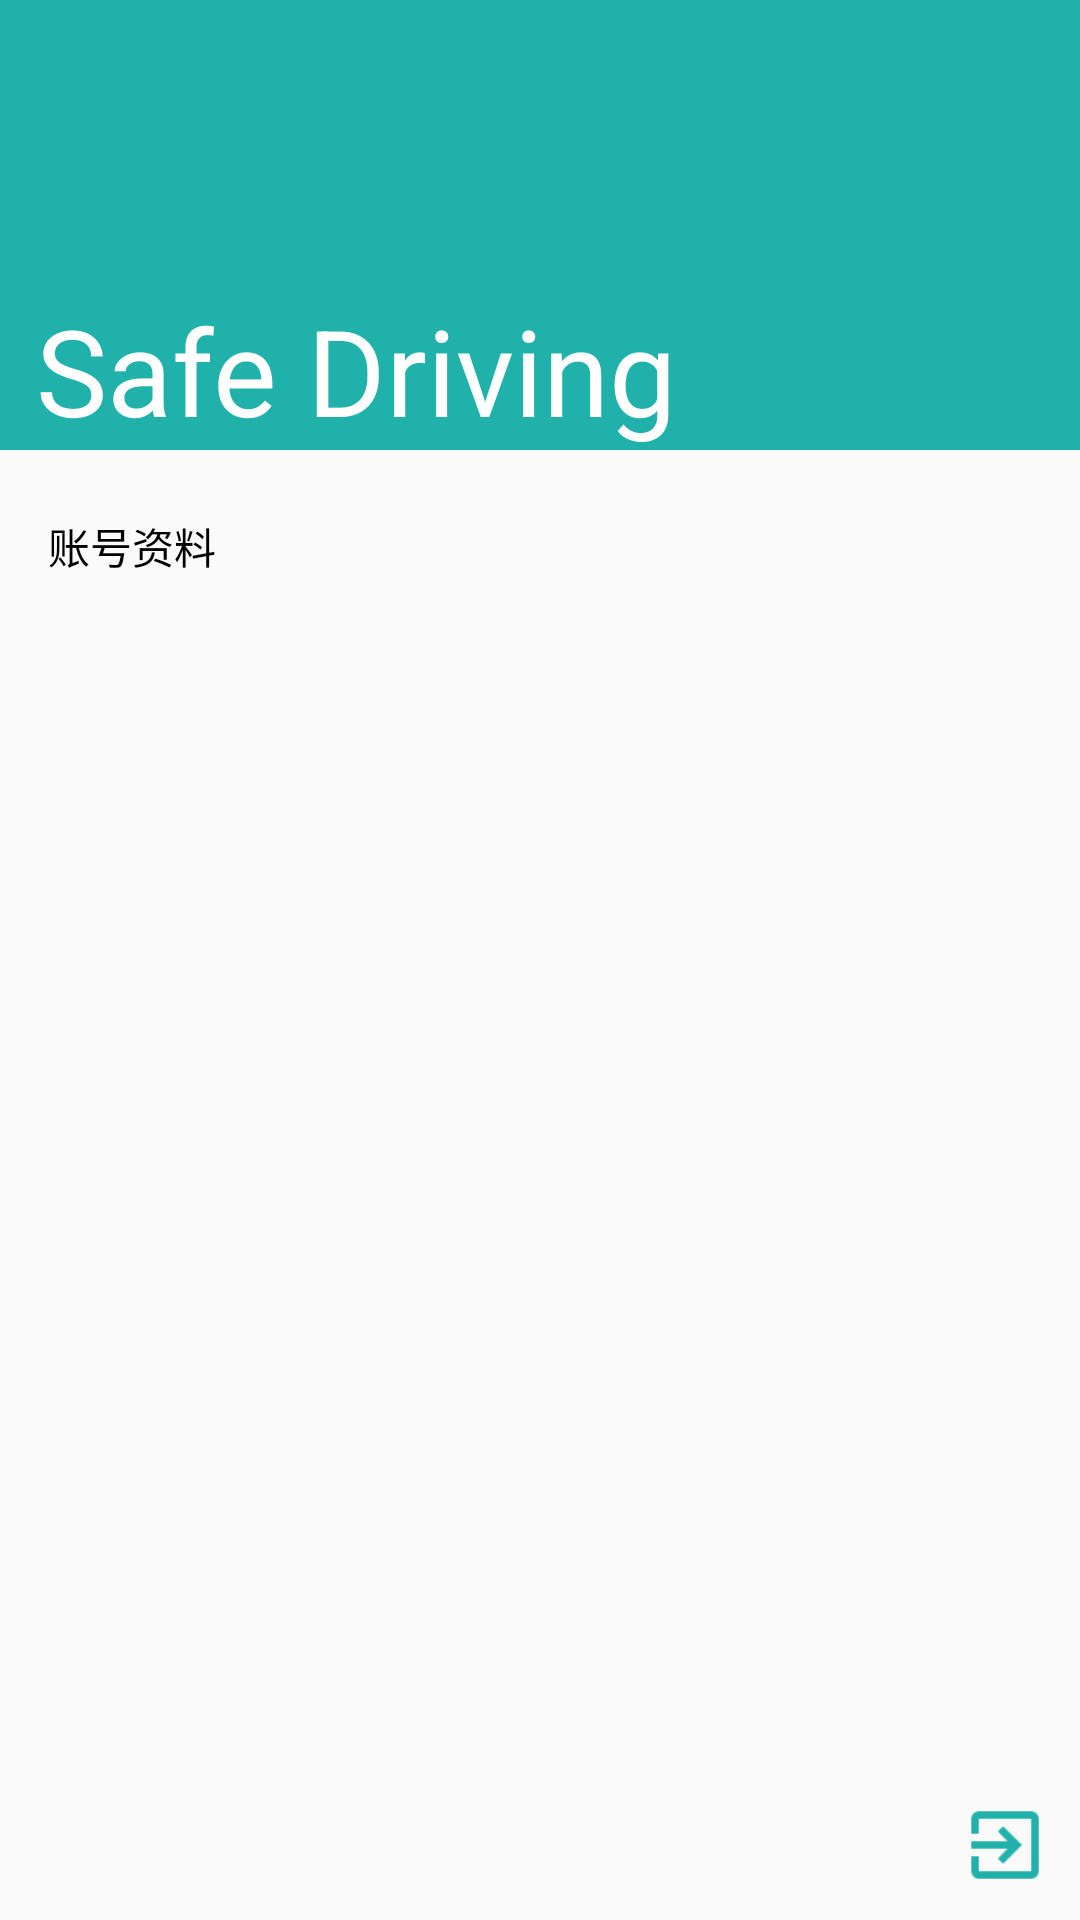

Reconstruct the res/layout file that produces this screen, plus the resources it refers to.
<!-- AndroidManifest.xml: application theme AppTheme.NoActionbar -->
<!-- res/layout/navigation_layout.xml -->
<android.support.design.widget.NavigationView
    xmlns:android="http://schemas.android.com/apk/res/android"
    xmlns:app="http://schemas.android.com/apk/res-auto"
    android:layout_width="300dp"
    android:layout_height="match_parent"
    android:layout_gravity="start"
    app:headerLayout="@layout/drawer_navigation_header_layout"
    app:menu="@menu/navigation_menu"
    app:itemIconTint="@android:color/white"
    app:itemTextColor="@android:color/black"
    android:id="@+id/navigation">

    <ImageView
        android:id="@+id/exit_imageView"
        android:layout_width="50dp"
        android:layout_height="50dp"
        android:layout_gravity="bottom|end"
        android:padding="10dp"
        app:srcCompat="@drawable/ic_action_exit" />
</android.support.design.widget.NavigationView>
<!-- res/layout/drawer_navigation_header_layout.xml (included above) -->
<RelativeLayout xmlns:android="http://schemas.android.com/apk/res/android"
    android:orientation="vertical"
    android:layout_width="match_parent"
    android:layout_height="150dp"
    android:background="#20B2AA">

    <TextView
        android:layout_width="wrap_content"
        android:layout_height="wrap_content"
        android:layout_alignParentBottom="true"
        android:layout_alignParentStart="true"
        android:layout_marginStart="12dp"
        android:text="Safe Driving"
        android:textColor="#FFFFFF"
        android:textSize="40sp" />
</RelativeLayout>
<!-- resources referenced by this layout -->
<resources>
  <!-- drawable ic_action_exit: png bitmap (drawable-hdpi, 743 bytes) -->
  <style name="AppTheme.NoActionbar">
          <item name="windowActionBar">false</item>
          <item name="windowNoTitle">true</item>
      </style>
</resources>
